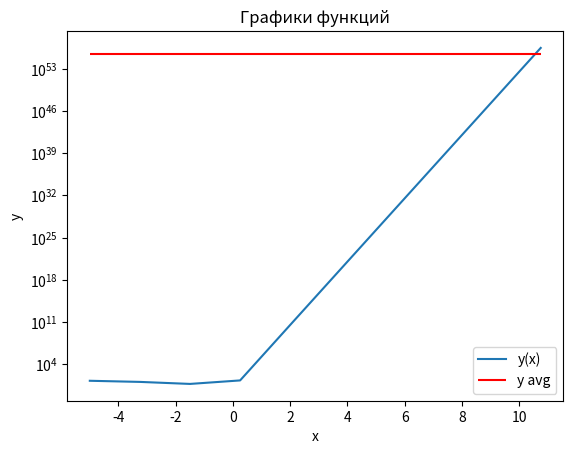

The script that saved this image:
import numpy as np
from matplotlib import pyplot as plt

x = np.arange(-5, 12, 1.75)
print("Значения аргумента: ", x)

a = 12.1
y = np.round((np.exp(x * a) - 3.45 * x), 2)
print("Значения функции: ", y)

print("Наибольшее значение функции: ", np.max(y))
print("Наименьшее значение функции: ", np.min(y))
print("Среднее значение функции: ", np.mean(y))
print("Количество значений функции: ", y.size)
print("Отсортированные по убыванию значения функции: ", np.sort(y)[::-1])

plt.plot(x, y, label="y(x)")
plt.hlines(np.mean(y), x[0], x[-1], color="r", label="у avg")
plt.yscale(value="log")

plt.title("Графики функций")
plt.xlabel("x")
plt.ylabel("y")
plt.legend(loc="lower right")
plt.show()
